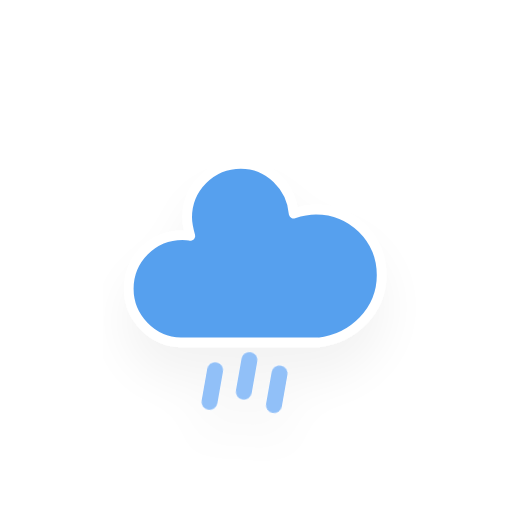
t = 0.00 s
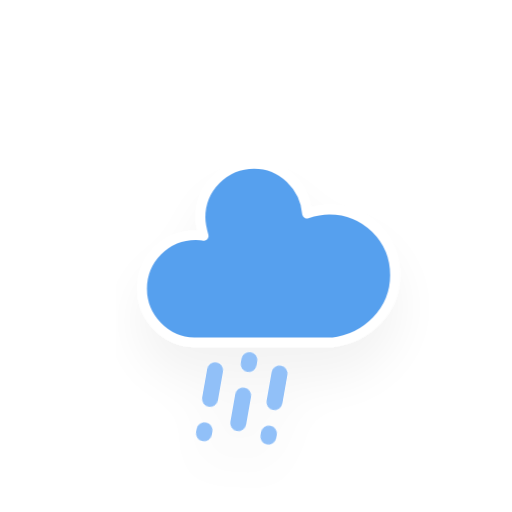
t = 1.25 s
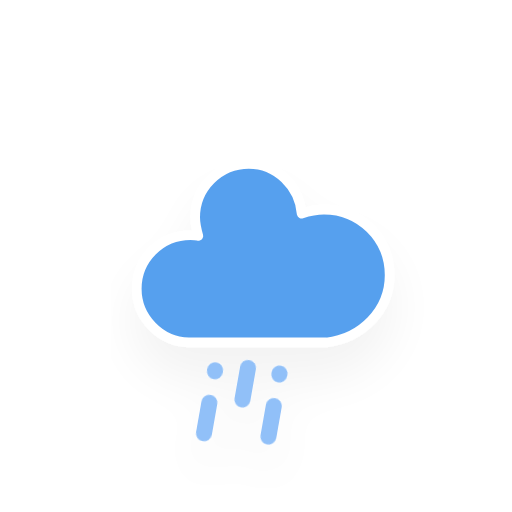
t = 2.25 s
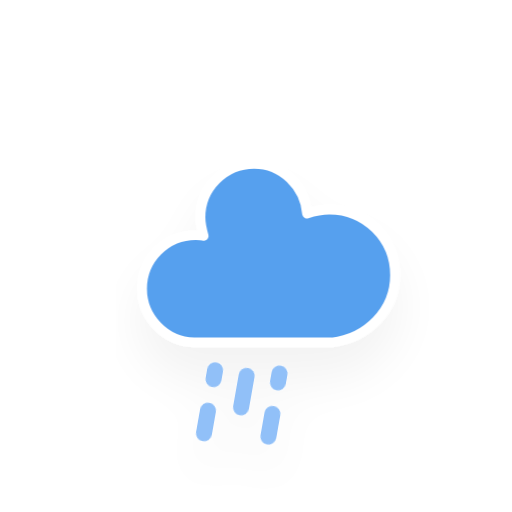
t = 4.25 s
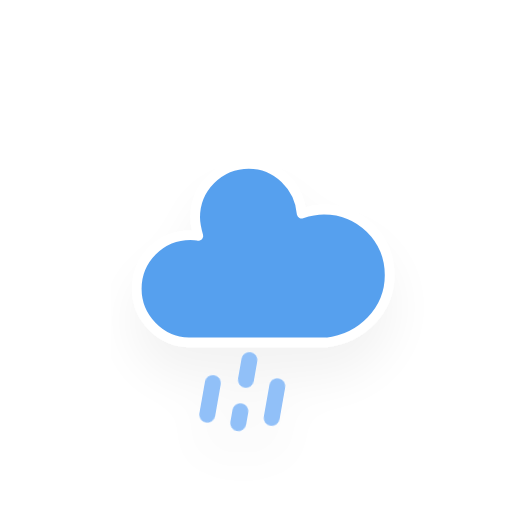
t = 5.25 s
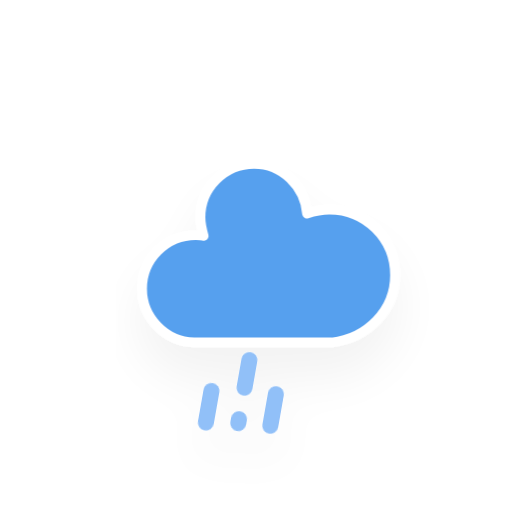
t = 7.25 s

The animated SVG that drew these frames (rendered in a browser with its animation timeline set to each time). Animation: 2 CSS @keyframes rules; one cycle of 8.25 s, repeats indefinitely.

<?xml version="1.0" encoding="utf-8"?>
<!-- (c) ammap.com | SVG weather icons -->
<svg
    version="1.1"
    xmlns="http://www.w3.org/2000/svg"
    xmlns:xlink="http://www.w3.org/1999/xlink"
    width="64"
    height="64"
    viewbox="0 0 64 64">
    <defs>
        <filter id="blur" width="200%" height="200%">
            <feGaussianBlur in="SourceAlpha" stdDeviation="3"/>
            <feOffset dx="0" dy="4" result="offsetblur"/>
            <feComponentTransfer>
                <feFuncA type="linear" slope="0.05"/>
            </feComponentTransfer>
            <feMerge> 
                <feMergeNode/>
                <feMergeNode in="SourceGraphic"/> 
            </feMerge>
        </filter>
        <style type="text/css"><![CDATA[
/*
** RAIN
*/
@keyframes am-weather-rain {
  0% {
    stroke-dashoffset: 0;
  }

  100% {
    stroke-dashoffset: -100;
  }
}

.am-weather-rain-1 {
  -webkit-animation-name: am-weather-rain;
     -moz-animation-name: am-weather-rain;
      -ms-animation-name: am-weather-rain;
          animation-name: am-weather-rain;
  -webkit-animation-duration: 8s;
     -moz-animation-duration: 8s;
      -ms-animation-duration: 8s;
          animation-duration: 8s;
  -webkit-animation-timing-function: linear;
     -moz-animation-timing-function: linear;
      -ms-animation-timing-function: linear;
          animation-timing-function: linear;
  -webkit-animation-iteration-count: infinite;
     -moz-animation-iteration-count: infinite;
      -ms-animation-iteration-count: infinite;
          animation-iteration-count: infinite;
}

.am-weather-rain-2 {
  -webkit-animation-name: am-weather-rain;
     -moz-animation-name: am-weather-rain;
      -ms-animation-name: am-weather-rain;
          animation-name: am-weather-rain;
  -webkit-animation-delay: 0.25s;
     -moz-animation-delay: 0.25s;
      -ms-animation-delay: 0.25s;
          animation-delay: 0.25s;
  -webkit-animation-duration: 8s;
     -moz-animation-duration: 8s;
      -ms-animation-duration: 8s;
          animation-duration: 8s;
  -webkit-animation-timing-function: linear;
     -moz-animation-timing-function: linear;
      -ms-animation-timing-function: linear;
          animation-timing-function: linear;
  -webkit-animation-iteration-count: infinite;
     -moz-animation-iteration-count: infinite;
      -ms-animation-iteration-count: infinite;
          animation-iteration-count: infinite;
}

@keyframes am-weather-cloud-2 {
  0% {
    -webkit-transform: translate(0px,0px);
       -moz-transform: translate(0px,0px);
        -ms-transform: translate(0px,0px);
            transform: translate(0px,0px);
  }

  50% {
    -webkit-transform: translate(2px,0px);
       -moz-transform: translate(2px,0px);
        -ms-transform: translate(2px,0px);
            transform: translate(2px,0px);
  }

  100% {
    -webkit-transform: translate(0px,0px);
       -moz-transform: translate(0px,0px);
        -ms-transform: translate(0px,0px);
            transform: translate(0px,0px);
  }
}

.am-weather-cloud-2 {
  -webkit-animation-name: am-weather-cloud-2;
     -moz-animation-name: am-weather-cloud-2;
          animation-name: am-weather-cloud-2;
  -webkit-animation-duration: 3s;
     -moz-animation-duration: 3s;
          animation-duration: 3s;
  -webkit-animation-timing-function: linear;
     -moz-animation-timing-function: linear;
          animation-timing-function: linear;
  -webkit-animation-iteration-count: infinite;
     -moz-animation-iteration-count: infinite;
          animation-iteration-count: infinite;
}

        ]]></style>
    </defs>
    <g filter="url(#blur)" id="rainy-6">
        <g transform="translate(20,10)">
            <g class="am-weather-cloud-2">
                <path d="M47.7,35.4c0-4.6-3.7-8.2-8.2-8.2c-1,0-1.9,0.2-2.8,0.5c-0.3-3.4-3.1-6.2-6.6-6.2c-3.7,0-6.7,3-6.7,6.7c0,0.8,0.2,1.6,0.4,2.3    c-0.3-0.1-0.7-0.1-1-0.1c-3.7,0-6.7,3-6.7,6.7c0,3.6,2.9,6.6,6.5,6.7l17.2,0C44.2,43.3,47.7,39.8,47.7,35.4z" fill="#57A0EE" stroke="white" stroke-linejoin="round" stroke-width="1.2" transform="translate(-20,-11)"/>
            </g>
        </g>
        <g transform="translate(31,46), rotate(10)">
            <line class="am-weather-rain-1" fill="none" stroke="#91C0F8" stroke-dasharray="4,4" stroke-linecap="round" stroke-width="2" transform="translate(-4,1)" x1="0" x2="0" y1="0" y2="8" />
            <line class="am-weather-rain-2" fill="none" stroke="#91C0F8" stroke-dasharray="4,4" stroke-linecap="round" stroke-width="2" transform="translate(0,-1)" x1="0" x2="0" y1="0" y2="8" />
            <line class="am-weather-rain-1" fill="none" stroke="#91C0F8" stroke-dasharray="4,4" stroke-linecap="round" stroke-width="2" transform="translate(4,0)" x1="0" x2="0" y1="0" y2="8" />
        </g>
    </g>
</svg>
